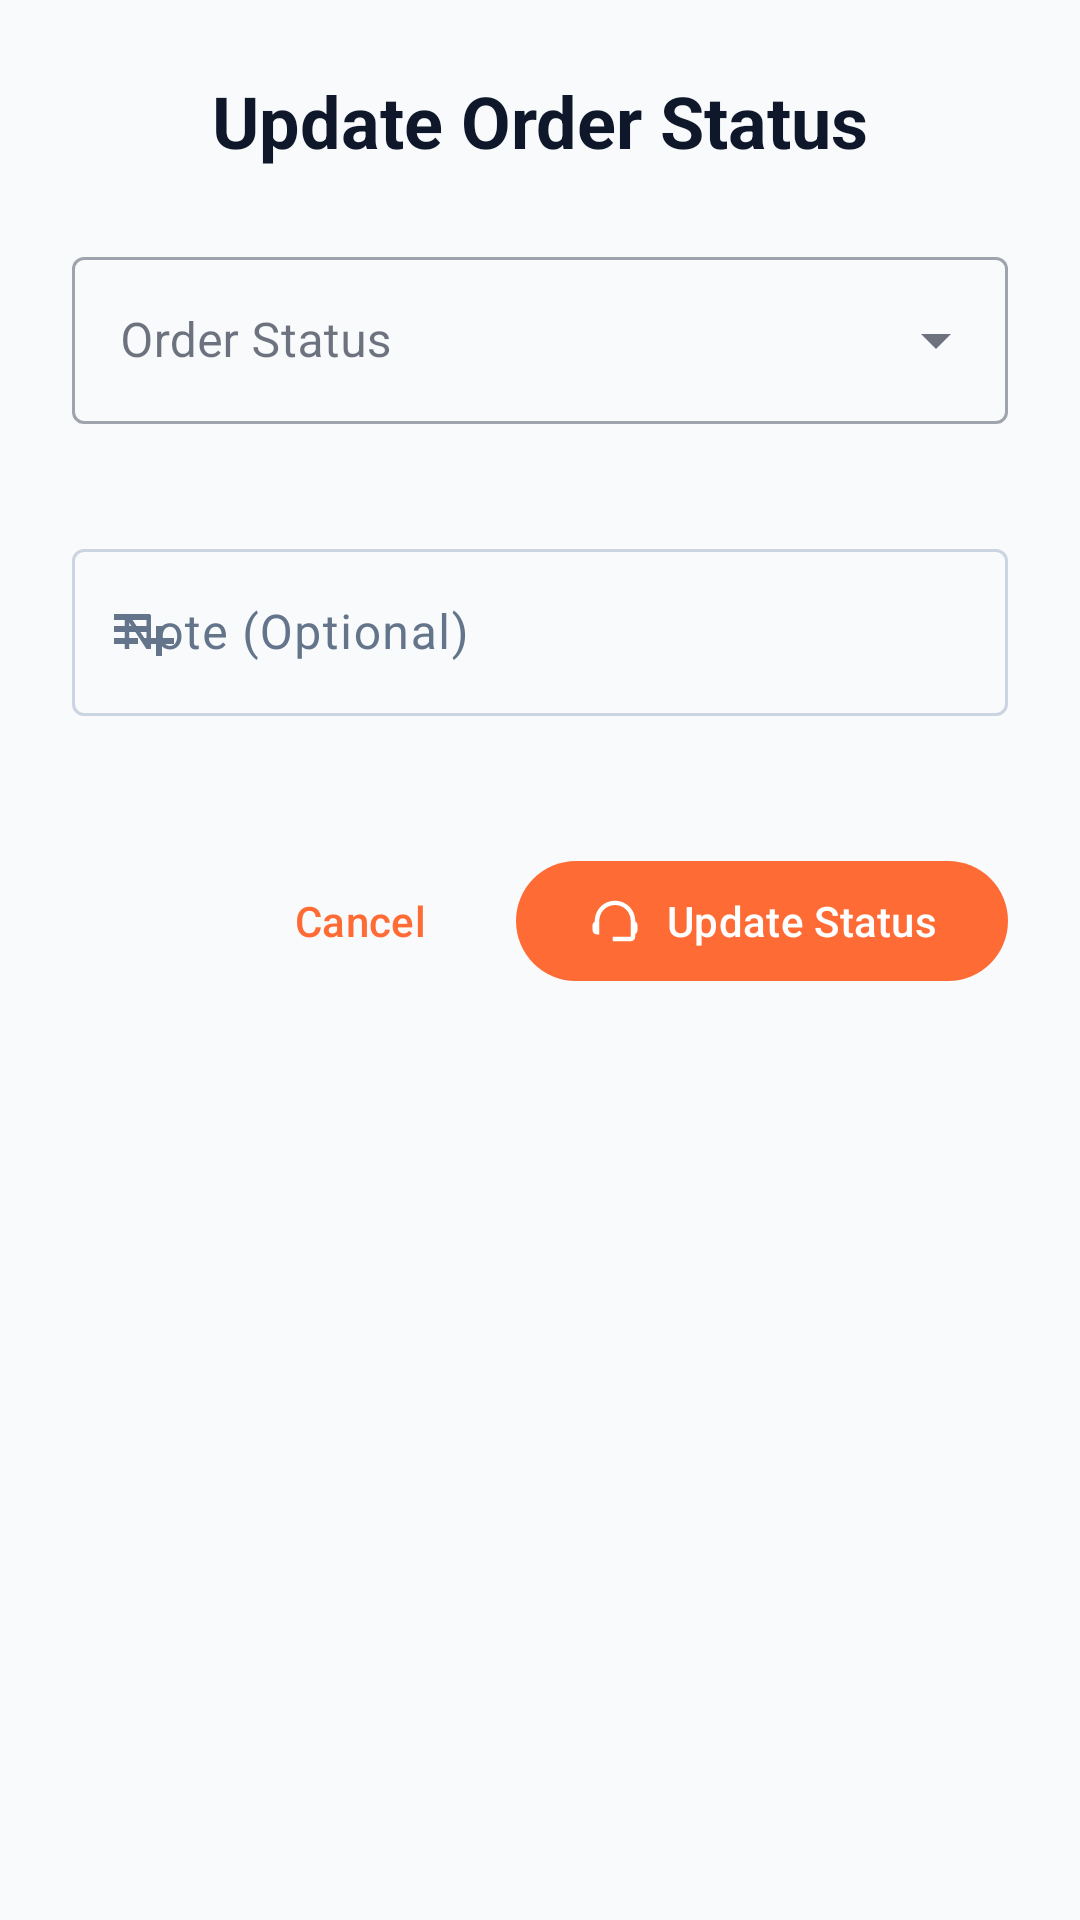

The Android layout XML behind this screen, and the referenced resources:
<!-- AndroidManifest.xml: application theme Theme.ShopMate -->
<!-- res/layout/dialog_admin_order_status.xml -->
<?xml version="1.0" encoding="utf-8"?>
<LinearLayout xmlns:android="http://schemas.android.com/apk/res/android"
    xmlns:app="http://schemas.android.com/apk/res-auto"
    android:layout_width="match_parent"
    android:layout_height="wrap_content"
    android:orientation="vertical"
    android:padding="24dp">

    
    <TextView
        android:layout_width="match_parent"
        android:layout_height="wrap_content"
        android:text="Update Order Status"
        android:textSize="24sp"
        android:textStyle="bold"
        android:textColor="@color/text_primary"
        android:gravity="center"
        android:layout_marginBottom="24dp" />

    
    <com.google.android.material.textfield.TextInputLayout
        android:id="@+id/tilStatus"
        style="@style/Widget.MaterialComponents.TextInputLayout.OutlinedBox.ExposedDropdownMenu"
        android:layout_width="match_parent"
        android:layout_height="wrap_content"
        android:layout_marginBottom="16dp"
        android:hint="Order Status"
        app:startIconDrawable="@drawable/ic_status"
        app:errorEnabled="true">

        <AutoCompleteTextView
            android:id="@+id/actvStatus"
            android:layout_width="match_parent"
            android:layout_height="wrap_content"
            android:inputType="none" />

    </com.google.android.material.textfield.TextInputLayout>

    
    <com.google.android.material.textfield.TextInputLayout
        android:id="@+id/tilNote"
        android:layout_width="match_parent"
        android:layout_height="wrap_content"
        android:layout_marginBottom="24dp"
        android:hint="Note (Optional)"
        app:startIconDrawable="@drawable/ic_note"
        app:errorEnabled="true">

        <com.google.android.material.textfield.TextInputEditText
            android:id="@+id/etNote"
            android:layout_width="match_parent"
            android:layout_height="wrap_content"
            android:inputType="textMultiLine"
            android:maxLines="3" />

    </com.google.android.material.textfield.TextInputLayout>

    
    <LinearLayout
        android:layout_width="match_parent"
        android:layout_height="wrap_content"
        android:orientation="horizontal"
        android:gravity="end">

        <com.google.android.material.button.MaterialButton
            android:id="@+id/btnCancel"
            style="@style/Widget.Material3.Button.TextButton"
            android:layout_width="wrap_content"
            android:layout_height="wrap_content"
            android:text="Cancel"
            android:layout_marginEnd="8dp" />

        <com.google.android.material.button.MaterialButton
            android:id="@+id/btnUpdate"
            android:layout_width="wrap_content"
            android:layout_height="wrap_content"
            android:text="Update Status"
            app:icon="@drawable/ic_update" />

    </LinearLayout>

</LinearLayout>
<!-- resources referenced by this layout -->
<resources>
  <color name="text_primary">#0F172A</color>
  <!-- drawable ic_note (drawable) -->
  <vector xmlns:android="http://schemas.android.com/apk/res/android"
      android:width="24dp"
      android:height="24dp"
      android:viewportWidth="24"
      android:viewportHeight="24"
      android:tint="?attr/colorOnSurface">
    <path
        android:fillColor="@android:color/white"
        android:pathData="M14,10H2v2h12V10zM14,6H2v2h12V6zM18,14v-4h-2v4h-4v2h4v4h2v-4h4v-2H18zM2,16h8v-2H2V16z"/>
  </vector>
  <!-- drawable ic_update (drawable) -->
  <vector xmlns:android="http://schemas.android.com/apk/res/android"
      android:width="24dp"
      android:height="24dp"
      android:viewportWidth="24"
      android:viewportHeight="24"
      android:tint="?attr/colorOnSurface">
    <path
        android:fillColor="@android:color/white"
        android:pathData="M21,12.22C21,6.73 16.74,3 12,3c-4.69,0 -9,3.65 -9,9.28C2.4,12.62 2,13.26 2,14v2c0,1.1 0.9,2 2,2h1v-6.1c0,-3.87 3.13,-7 7,-7s7,3.13 7,7V19h-8v2h8c1.1,0 2,-0.9 2,-2v-1.22c0.59,-0.31 1,-0.92 1,-1.64v-2.3c0,-0.72 -0.41,-1.33 -1,-1.64z"/>
  </vector>
  <style name="Theme.ShopMate" parent="Base.Theme.ShopMate" />
  <style name="Base.Theme.ShopMate" parent="Theme.Material3.DayNight.NoActionBar">
          
          <item name="colorPrimary">@color/primary</item>
          <item name="colorPrimaryVariant">@color/primary_variant</item>
          <item name="colorPrimaryContainer">@color/primary_container</item>
          <item name="colorOnPrimary">@color/on_primary</item>
          <item name="colorOnPrimaryContainer">@color/on_primary_container</item>
  
          
          <item name="colorSecondary">@color/secondary</item>
          <item name="colorSecondaryVariant">@color/secondary_variant</item>
          <item name="colorSecondaryContainer">@color/secondary_container</item>
          <item name="colorOnSecondary">@color/on_secondary</item>
          <item name="colorOnSecondaryContainer">@color/on_secondary_container</item>
  
          
          <item name="colorSurface">@color/surface</item>
          <item name="colorSurfaceVariant">@color/surface_variant</item>
          <item name="colorOnSurface">@color/on_surface</item>
          <item name="colorOnSurfaceVariant">@color/on_surface_variant</item>
  
          
          <item name="android:colorBackground">@color/background</item>
          <item name="colorOnBackground">@color/on_background</item>
  
          
          <item name="colorError">@color/error</item>
          <item name="colorOnError">@color/on_error</item>
          <item name="colorOutline">@color/outline</item>
          <item name="colorOutlineVariant">@color/outline_variant</item>
  
          
          <item name="android:statusBarColor">@color/surface</item>
          <item name="android:windowLightStatusBar">true</item>
  
          
          <item name="android:navigationBarColor">@color/surface</item>
      </style>
  <color name="primary">#FF6B35</color>
  <color name="primary_variant">#E85A2B</color>
  <color name="primary_container">#FFF4F0</color>
  <color name="on_primary">#FFFFFF</color>
  <color name="on_primary_container">#8B2500</color>
  <color name="secondary">#6366F1</color>
  <color name="secondary_variant">#4F46E5</color>
  <color name="secondary_container">#F0F1FF</color>
  <color name="on_secondary">#FFFFFF</color>
  <color name="on_secondary_container">#1E1B3A</color>
  <color name="surface">#FFFFFF</color>
  <color name="surface_variant">#F8FAFC</color>
  <color name="on_surface">#0F172A</color>
  <color name="on_surface_variant">#64748B</color>
  <color name="background">#F8FAFC</color>
  <color name="on_background">#0F172A</color>
  <color name="error">#EF4444</color>
  <color name="on_error">#FFFFFF</color>
  <color name="outline">#CBD5E1</color>
  <color name="outline_variant">#E2E8F0</color>
</resources>
